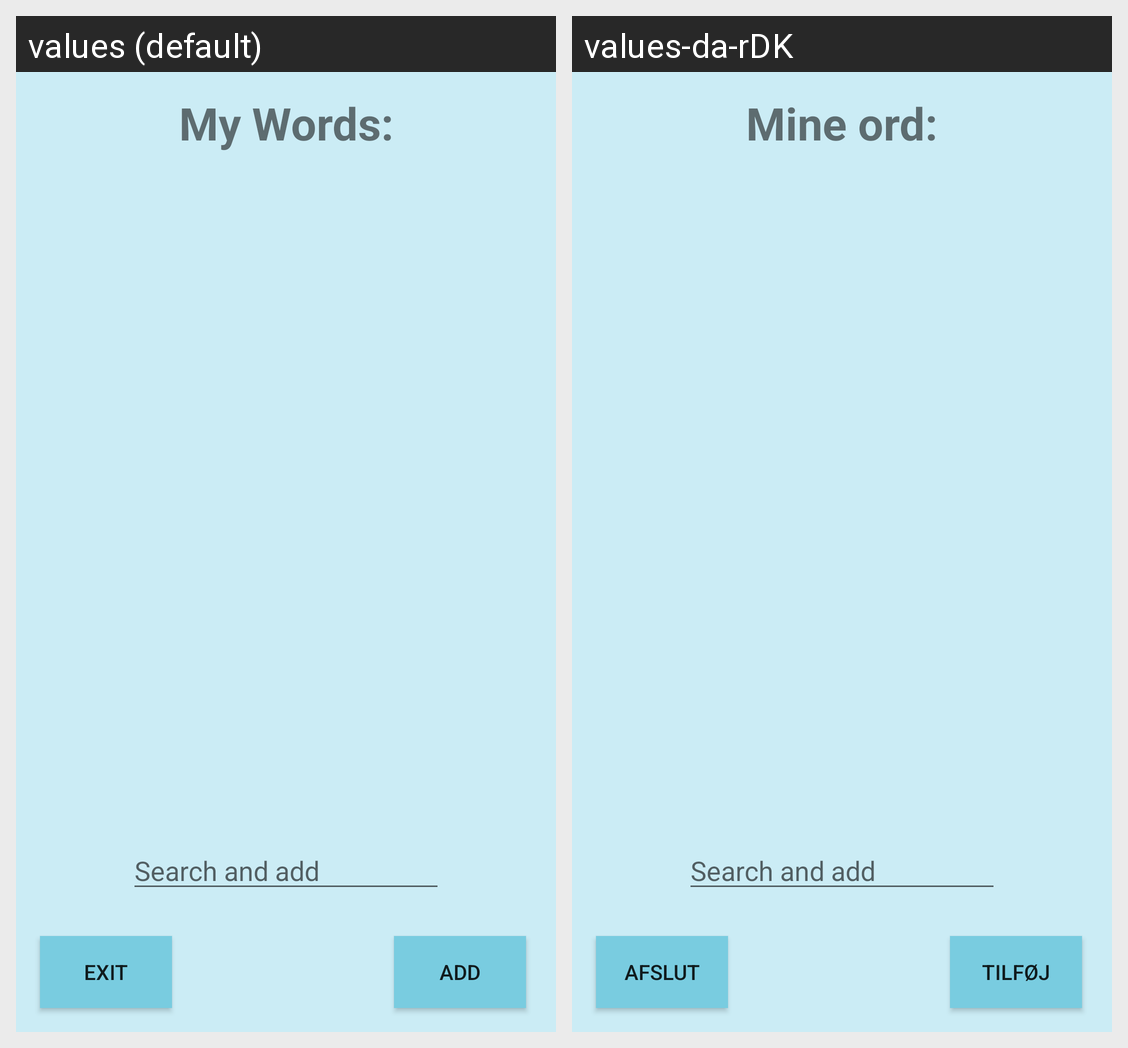

Translations of the strings shown on this Android screen, per locale in the grid:
Android screen res/layout/activity_list.xml rendered under 2 locales, left to right: values (default), values-da-rDK. Device: Nexus 5 (rendered at 1080×1920; each locale shown at half size, 540×960, under a caption strip naming it); theme AppTheme.
Strings drawn on this screen, with the default value and each locale's value (text and hints the layout hard-codes, and strings that could not be matched under every locale, appear in the picture but are not listed):

my_words
  values: My Words:
  values-da-rDK: Mine ord:

exit
  values: EXIT
  values-da-rDK: Afslut

add
  values: ADD
  values-da-rDK: Tilføj
